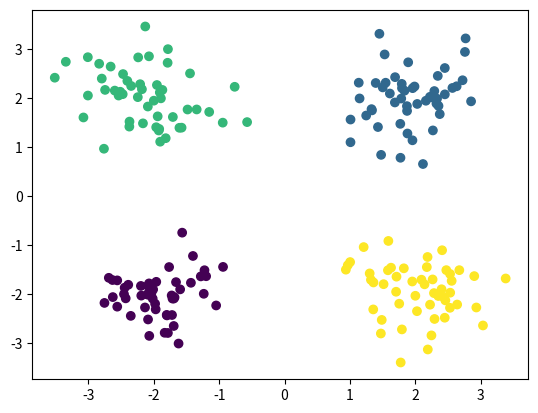

Here is the Python script that generated this plot: (Note: this script raises an exception after producing the figure.)
import numpy as np
import matplotlib.pylab as plt

#################### the grid

x_min, x_max, y_min, y_max = -3.5, 3.5, -3.5, 3.5
step_size = 0.25

x_values = np.arange(x_min, x_max, step_size)
y_values = np.arange(y_min, y_max, step_size)
x_grid, y_grid = np.meshgrid(x_values, y_values)

x_point = x_grid.flatten()
y_point = y_grid.flatten()

#plt.scatter(x_point, y_point, color="black", marker='o')

#/////////////spiral data base

# np.random.seed(1)

# def create_spiral_dataset(n_points, n_classes):
#     X = np.zeros((n_points * n_classes, 2))  # data matrix (each row = single example)
#     y = np.zeros(n_points * n_classes, dtype='uint8')  # class labels

#     for j in range(n_classes):
#         ix = range(n_points * j, n_points * (j + 1))
#         r = np.linspace(0.0, 1, n_points)  # radius
#         t = np.linspace(j * 4, (j + 1) * 4, n_points) + np.random.randn(n_points) * 0.2  # theta
#         X[ix] = np.c_[r * np.sin(t * 2.5), r * np.cos(t * 2.5)]
#         y[ix] = j

#     return X, y

# n_points = 100
# n_classes = 2   
# n_features = 2

# data_x, data_y = create_spiral_dataset(n_points, n_classes)

# def one_how(labels, num_class):
#     return np.eye(num_class)[labels.astype(int)]

# one_shot_dataY = one_how(data_y, n_classes)

# plt.scatter(data_x[:, 0], data_x[:, 1], c=data_y, cmap='viridis')
# plt.title('Spiral Dataset')
# plt.show()

# data_set = [[data_x], one_shot_dataY]


#///////////// other data base

n_samples_per_cluster = 50  
n_features = 2        
n_clusters = 4

means = [(-2, -2), (2, 2), (-2, 2), (2, -2)]
std_devs = [0.5, 0.5, 0.5, 0.5]

data_x = np.zeros((n_samples_per_cluster * n_clusters, n_features))
data_y = np.zeros(n_samples_per_cluster * n_clusters)

for i in range(n_clusters):
    data_x[i * n_samples_per_cluster:(i + 1) * n_samples_per_cluster] = np.random.normal(
        loc=means[i], scale=std_devs[i], size=(n_samples_per_cluster, n_features))
    data_y[i * n_samples_per_cluster:(i + 1) * n_samples_per_cluster] = i

def one_how(labels, num_class):
    return np.eye(num_class)[labels.astype(int)]

data_y_one_hot = one_how(data_y, n_clusters)

plt.scatter(data_x[:, 0], data_x[:, 1], c=data_y, cmap='viridis')
plt.show()

data_set1 = [[data_x], data_y_one_hot]


###################### the other function #########################
def sigmoid(x):
    x = np.array(x)
    if np.any(x > 300) or np.any(x < -300):
        x = np.clip(x, -300, 300) + np.random.normal(0, 0.1, x.shape)
    return  1 / (1 + np.exp(-x))

def sigmoid_derv(x):
    sig = sigmoid(x)
    return sig * (1 - sig)

def relu(x):
    return np.where(x >= 0, x, 0.001*x)

def derv_relu(x):
    x = np.array(x)
    return np.where(x >= 0, x, 0.001)

def swish(x, beta = 1):
    return x / (1 + np.exp(-beta * x))

def drev_swish(x, beta = 1):
    x = np.array(x)
    sig = 1 / (1 + np.exp(-beta * x))
    return beta * sig * (1 - sig) + sig

def mish(x):
    return x * np.tanh(np.log1p(np.exp(x)))

def drev_mish(x):
    x = np.array(x)
    omega = 4 * (x - 1) + 4 * np.exp(2 * x) + np.exp(3 * x) + np.exp(x)
    delta = 2 * np.exp(x) + np.exp(2 * x) + 2
    return np.exp(x) * omega / (delta ** 2 )

class NN:
    def __init__(self, data):
        self.X_data, self.Y_data = data[0], data[1]
        self.wight = []
        self.bias = []
        self.kernel = []

        self.optin_time = False
        self.time = 1

        self.d_a = []
        self.d_z = []
        self.d_wight = []
        self.d_bias = []

        self.layers = []

    def CreatLayers(self):
        self.creat = True
        for func, arg1, arg2 in self.layers:

            if func == NN.conv2D:
                self.conv2D(None, 3, None)

            func(arg1, arg2)
        self.creat = False

    def creatParam(self, weithg, neruals):
        np.random.seed(1)
        wight = np.random.randn(neruals, weithg) * np.sqrt(2. / weithg)
        bias = np.random.randn(1, neruals)

        self.wight.append(wight)
        self.bias.append(bias)

    def creat_kernel(self, size):
        kernel = np.random.randn(size, size)

        self.kernel.append(kernel)

    def conv2D(self, input_image, kernel_size, gradient, stride=1, padding=0, lerning_rate = 0.01,):
        if self.creat:
            self.creat_kernel(kernel_size)
            return

        if padding > 0:
            input_image = np.pad(input_image, ((padding, padding), (padding, padding)), mode='constant')

        if self.optin_time:
            kernel_height, kernel_width = self.kernel[0].shape
            gradient_height, gradient_width = gradient.shape

            filter_gradient = np.zeros((kernel_height, kernel_width))

            for y in range(0, gradient_height):
                for x in range(0, gradient_width):
                    region = input_image[y:y+kernel_height, x:x+kernel_width]
                    filter_gradient += region * gradient[y,x]

            new_kernel = self.kernel[0] - lerning_rate * filter_gradient
            #the drev func of conv2D
        else:
            input_height, input_width = input_image.shape
            kernel_height, kernel_width = self.kernel[0].shape

            output_height = (input_height - kernel_height) // stride + 1
            output_width = (input_width - kernel_width) // stride + 1

            output = np.zeros((output_height, output_width))

            for y in range(0, output_height):
                for x in range(0, output_width):
                    region = input_image[y*stride:y*stride+kernel_height, x*stride:x*stride+kernel_width]
                    opa = region * self.kernel[0]
                    output[y, x] = np.sum(opa)
            
            self.A_output[self.stack_func_opiration].append(output)

    def Flatten(self, img):
        flat = np.array(img).flatten()
        self.A_output[self.stack_func_opiration].append(flat)


    def swish(self, input, output):
        if(self.creat):
            self.creatParam(input, output)
        else:
            if(self.optin_time):
                DA = self.d_a[-1] * drev_swish(self.Z_output[self.stack_func_opiration])
                self.d_z.append(DA)
            else:
                A = swish(self.Z_output[self.stack_func_opiration][-1])
                self.A_output[self.stack_func_opiration].append(A)

    def mish(self, input, output):
        if(self.creat):
            self.creatParam(input, output)
        else:
            if(self.optin_time):
                DA = self.d_a[-1] * drev_mish(self.Z_output[self.stack_func_opiration])
                self.d_z.append(DA)
            else:
                A = swish(self.Z_output[self.stack_func_opiration][-1])
                self.A_output[self.stack_func_opiration].append(A)

    def relu(self, input, output):
        if(self.creat):
            self.creatParam(input, output)
        else:
            if(self.optin_time):
                Da = self.d_a[-1] * derv_relu(self.Z_output[self.stack_func_opiration])
                self.d_z.append(Da)
            else:
                A = relu(self.Z_output[self.stack_func_opiration][-1])
                self.A_output[self.stack_func_opiration].append(A)

    def sigmoid(self, input, output):
        if(self.creat):
            self.creatParam(input, output)
        else:
            if(self.optin_time):
                D_A_OUT = self.d_a[-1] * sigmoid_derv(self.Z_output[self.stack_func_opiration])
                self.d_z.append(D_A_OUT)
            else:
                A = sigmoid(self.Z_output[self.stack_func_opiration][-1])
                self.A_output[self.stack_func_opiration].append(A)

    def farword(self, X):
        self.stack_func_opiration = 0
        opa = X.reshape(-1, 1).T
        self.stack_opiration[self.stack_func_opiration].append(opa[0])

        for layer, arg1, arg2 in self.layers:
            Z = np.dot(self.stack_opiration[self.stack_func_opiration][-1], self.wight[self.stack_func_opiration].T) + self.bias[self.stack_func_opiration]
            self.Z_output[self.stack_func_opiration].append(Z[0])

            if layer == self.conv2D():
                self.conv2D(self.stack_opiration[self.stack_func_opiration], 3, None)

            layer(arg1, arg2)
            self.stack_func_opiration += 1
            self.stack_opiration[self.stack_func_opiration].append(self.A_output[self.stack_func_opiration-1][-1])

        self.batch_labels.append(self.A_output[-1][-1])

    def binary_cros_entropy(self, y_prob, y_targ):
        epsilon = 1e-8
        y_prob = np.clip(y_prob, epsilon, 1 - epsilon)
        return -np.sum(y_targ * np.log(y_prob))
    
    def binary_cros_entropy_drev(self, y_prob, y_targ):
        return y_prob - y_targ

    def biuld_output_size(self, layer_len):
        self.stack_opiration = []
        self.A_output = []
        self.Z_output = []

        for ii in range(layer_len):
            self.A_output.append([])
            self.Z_output.append([])

        for i in range(layer_len + 1):
            self.stack_opiration.append([])

    def optim(self, Y):
        self.optin_time = True
        self.Derev_opiration = 0
        d_a3 = 2 * (self.stack_opiration[-1] - Y)
        self.d_a.append(d_a3)

        for layer, arg1, arg2 in reversed(self.layers):
            self.stack_func_opiration -= 1
            layer(arg1, arg2)

            self.d_wight.append(np.dot(self.d_z[-1].T, self.stack_opiration[self.stack_func_opiration]) * 0.001)
            self.d_bias.append(np.sum(self.d_z[-1], axis=0, keepdims=True) * 0.001)

            self.d_a.append(np.dot(self.d_a[-1], self.wight[self.stack_func_opiration]))
            self.Derev_opiration += 1
        
        self.optin_time = False

    def ADAMoptim(self, Y, lerning_rate=0.001, beta1=0.9, beta2=0.999, epsilon=1e-8):

        if not hasattr(self, 'm_w'):
            self.m_w = [np.zeros_like(w) for w in self.wight]
            self.v_w = [np.zeros_like(w) for w in self.wight]
            self.m_b = [np.zeros_like(b) for b in self.bias]
            self.v_b = [np.zeros_like(b) for b in self.bias]

        self.optin_time = True
        self.Derev_opiration = 0
        d_a3 = self.binary_cros_entropy_drev(self.batch_labels, Y) 
        self.d_a.append(d_a3)

        for layer, arg1, arg2 in reversed(self.layers):
            self.stack_func_opiration -= 1
            layer(arg1, arg2)

            self.d_wight.append(np.dot(self.d_z[-1].T, self.stack_opiration[self.stack_func_opiration]))
            self.d_bias.append(np.sum(self.d_z[-1], axis=0, keepdims=True))

            self.m_w[self.stack_func_opiration] = beta1 * self.m_w[self.stack_func_opiration] + (1-beta1) * self.d_wight[-1]
            self.v_w[self.stack_func_opiration] = beta2 * self.v_w[self.stack_func_opiration] + (1-beta2) * (self.d_wight[-1]**2)

            hat_m = self.m_w[self.stack_func_opiration] / (1-beta1 ** self.time)
            hat_v = self.v_w[self.stack_func_opiration] / (1-beta2 ** self.time)

            self.wight[self.stack_func_opiration] -= lerning_rate * hat_m / (np.sqrt(hat_v) + epsilon)

            self.m_b[self.stack_func_opiration] = beta1 * self.m_b[self.stack_func_opiration] + (1-beta1) * self.d_bias[-1]
            self.v_b[self.stack_func_opiration] = beta2 * self.v_b[self.stack_func_opiration] + (1-beta2) * (self.d_bias[-1]**2)

            bhat_m = self.m_b[self.stack_func_opiration] / (1-beta1 ** self.time)
            bhat_v = self.v_b[self.stack_func_opiration] / (1-beta2 ** self.time)

            self.bias[self.stack_func_opiration] -= lerning_rate * bhat_m / (np.sqrt(bhat_v) + epsilon)

            self.d_a.append(np.dot(self.d_a[-1], self.wight[self.stack_func_opiration]))
            
            
            self.Derev_opiration += 1
        
        self.time += 1
        self.optin_time = False

    def fit(self, epoch, batch_size):
        
        for i in range(epoch):

            for point in range(0, len(self.X_data[0]), batch_size):

                self.biuld_output_size(len(self.layers))
                
                x_batch = self.X_data[0][point:point + batch_size]
                y_batch = self.Y_data[point:point + batch_size]
                self.batch_labels = []

                for unit in range(len(x_batch)):

                    self.farword(x_batch[unit])

                    self.d_a = []
                    self.d_bias = []
                    self.d_wight = []
                    self.d_z = []
                
                self.batch_labels = np.array(self.batch_labels)

                self.ADAMoptim(y_batch, 0.005)
            print(f"epoch number : {i}, ")

    
    def show(self):
        prid = []
        self.batch_labels = []

        for ind in range(len(x_point)):
            self.biuld_output_size(len(self.layers))

            point = np.array([[x_point[ind]], [y_point[ind]]])
            self.farword(point)
            output = np.round(self.stack_opiration[-1])

            if output[0][0] == 1:
                prid.append('red')
            elif output[0][1] == 1:
                prid.append('blue')
            elif output[0][2] == 1:
                prid.append('green')
            elif output[0][3] == 1:
                prid.append('yellow')
            else:
                prid.append('black')
        plt.scatter(x_point, y_point, c=prid, marker="o", cmap='viridis')

        #plt.scatter(data_x[:, 0], data_x[:, 1], c=data_y, marker='x', cmap='viridis')

        plt.show()

class smaln(NN):
    def __init__(self, data):
        super().__init__(data)

        self.layers = [
            (self.conv2D,0,0),
            (self.Flatten,0,0),
            (self.relu, 2, 60),
            (self.sigmoid, 60, 4)
        ]

model = smaln(data_set1)

model.CreatLayers()
model.fit(100, 10)
model.show()